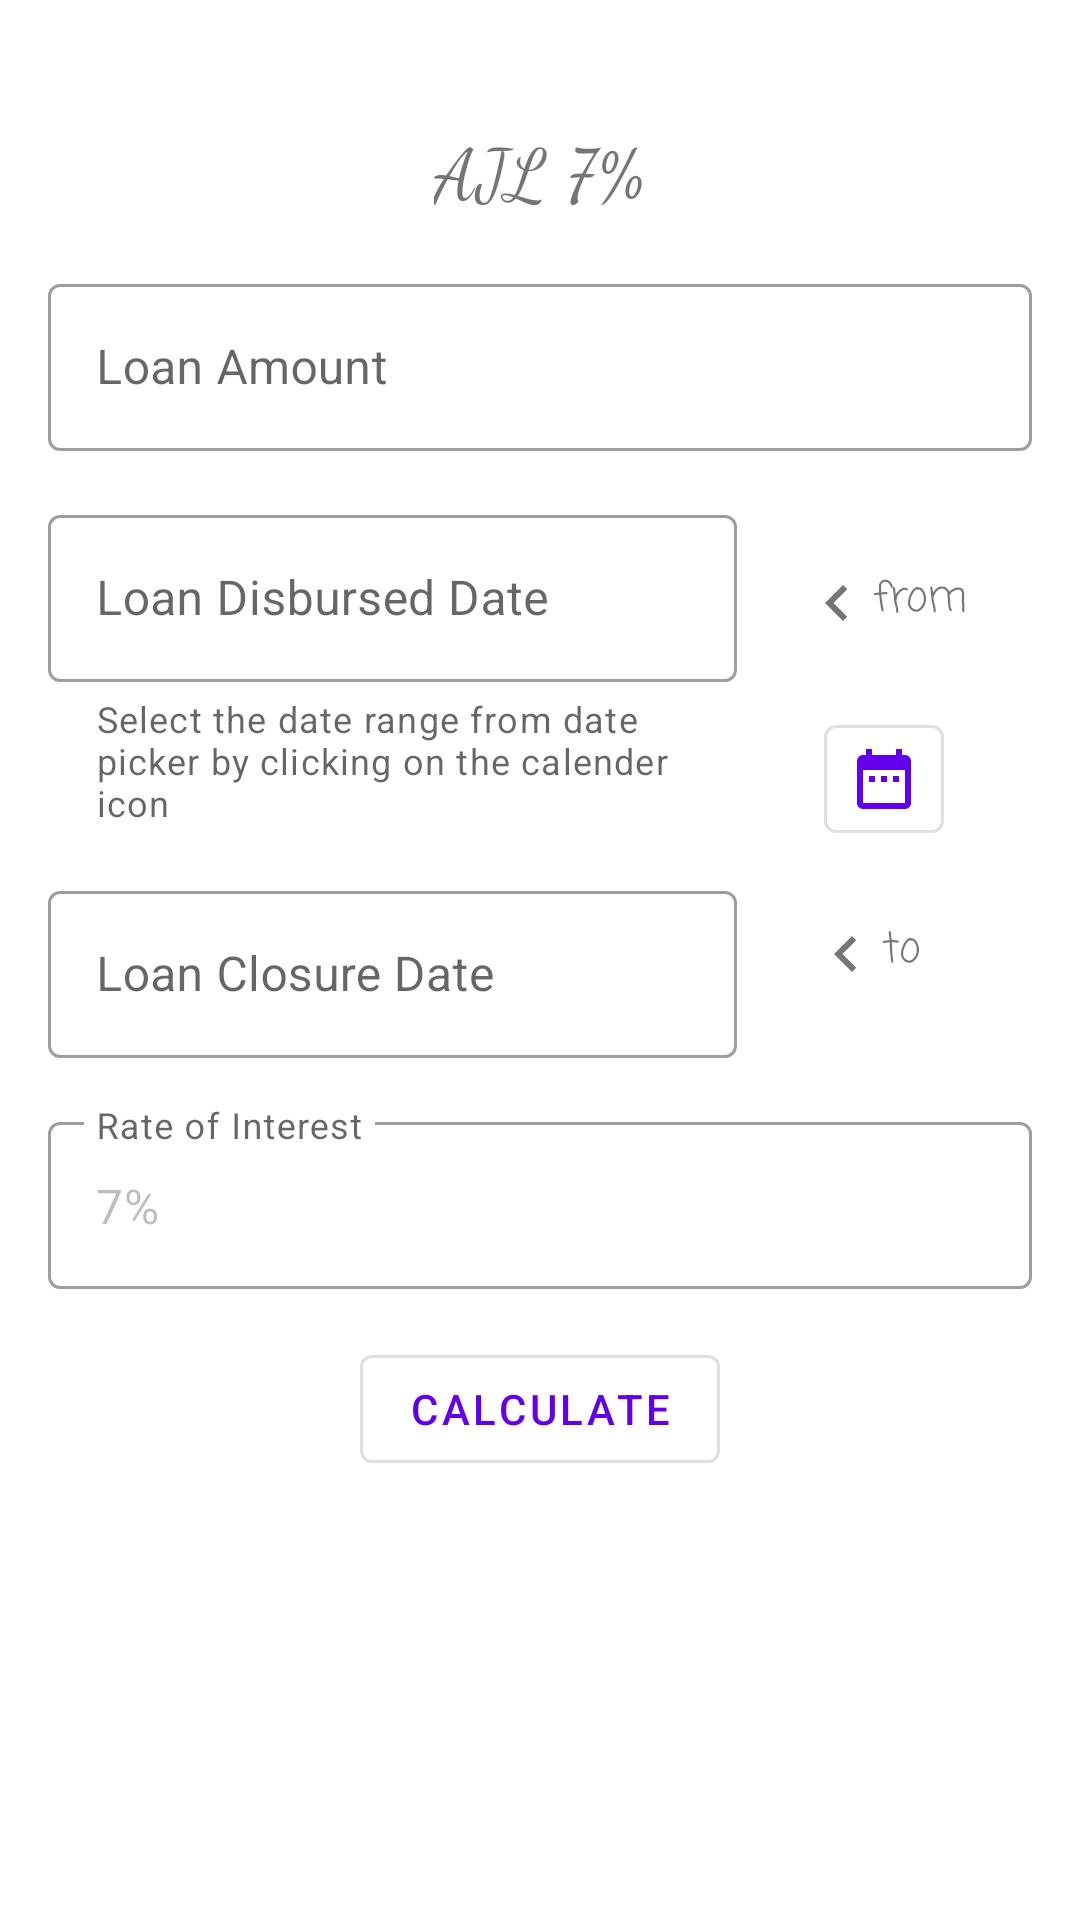

The Android layout XML behind this screen, and the referenced resources:
<!-- AndroidManifest.xml: application theme AppTheme -->
<!-- res/layout/fragment_agl_seven.xml -->
<?xml version="1.0" encoding="utf-8"?>
<androidx.constraintlayout.widget.ConstraintLayout xmlns:android="http://schemas.android.com/apk/res/android"
    xmlns:app="http://schemas.android.com/apk/res-auto"
    xmlns:tools="http://schemas.android.com/tools"
    android:layout_width="match_parent"
    android:layout_height="match_parent"
    android:padding="16dp"
    tools:context=".fragments.AGLSeven">

    <TextView
        android:id="@+id/titleView"
        android:layout_width="wrap_content"
        android:layout_height="wrap_content"
        android:layout_marginTop="24dp"
        android:fontFamily="cursive"
        android:text="@string/ajl_7_name"
        android:textSize="24sp"
        app:layout_constraintEnd_toEndOf="parent"
        app:layout_constraintStart_toStartOf="parent"
        app:layout_constraintTop_toTopOf="parent" />

    <com.google.android.material.textfield.TextInputLayout
        android:id="@+id/loanAmountContainer"
        android:layout_width="0dp"
        android:layout_height="wrap_content"
        android:layout_marginTop="16dp"
        android:hint="@string/loan_amount"
        app:layout_constraintEnd_toEndOf="parent"
        app:layout_constraintHorizontal_bias="0"
        app:layout_constraintStart_toStartOf="parent"
        app:layout_constraintTop_toBottomOf="@id/titleView">

        <com.google.android.material.textfield.TextInputEditText
            android:id="@+id/loanAmountView"
            android:layout_width="match_parent"
            android:layout_height="wrap_content"
            android:inputType="number" />
    </com.google.android.material.textfield.TextInputLayout>

    <com.google.android.material.textfield.TextInputLayout
        android:id="@+id/loanDisbursedDateContainer"
        android:layout_width="0dp"
        android:layout_height="wrap_content"
        android:layout_marginTop="16dp"
        android:hint="@string/loan_disbursed_date"
        app:helperText="Select the date range from date picker by clicking on the calender icon"
        app:helperTextEnabled="true"
        app:layout_constraintEnd_toEndOf="parent"
        app:layout_constraintHorizontal_bias="0"
        app:layout_constraintStart_toStartOf="parent"
        app:layout_constraintTop_toBottomOf="@id/loanAmountContainer"
        app:layout_constraintWidth_percent="0.7">

        <com.google.android.material.textfield.TextInputEditText
            android:id="@+id/loanDisbursedDate"
            android:layout_width="match_parent"
            android:layout_height="wrap_content"
            android:editable="false" />
    </com.google.android.material.textfield.TextInputLayout>

    <com.google.android.material.textview.MaterialTextView
        android:id="@+id/tvFrom"
        style="@style/Widget.MaterialComponents.TextView"
        android:layout_width="wrap_content"
        android:layout_height="wrap_content"
        android:drawableStart="@drawable/ic_chevron_left"
        android:drawablePadding="0dp"
        android:fontFamily="casual"
        android:includeFontPadding="true"
        android:text="@string/from"
        app:layout_constraintBottom_toTopOf="@+id/btnDatePicker"
        app:layout_constraintEnd_toEndOf="parent"
        app:layout_constraintStart_toEndOf="@+id/loanDisbursedDateContainer"
        app:layout_constraintTop_toTopOf="@+id/loanDisbursedDateContainer" />

    <com.google.android.material.textview.MaterialTextView
        android:id="@+id/tvTo"
        style="@style/Widget.MaterialComponents.TextView"
        android:layout_width="wrap_content"
        android:layout_height="wrap_content"
        android:drawableStart="@drawable/ic_chevron_left"
        android:drawablePadding="0dp"
        android:fontFamily="casual"
        android:includeFontPadding="true"
        android:text="@string/to"
        app:layout_constraintBottom_toBottomOf="@+id/loanClosureDateContainer"
        app:layout_constraintEnd_toEndOf="parent"
        app:layout_constraintHorizontal_bias="0.397"
        app:layout_constraintStart_toEndOf="@+id/loanDisbursedDateContainer"
        app:layout_constraintTop_toBottomOf="@+id/btnDatePicker"
        app:layout_constraintVertical_bias="1.0" />

    <com.google.android.material.button.MaterialButton
        android:id="@+id/btnDatePicker"
        android:layout_width="wrap_content"
        android:layout_height="wrap_content"
        android:minWidth="0dp"
        android:paddingStart="8dp"
        android:paddingEnd="4dp"
        app:icon="@drawable/ic_date"
        app:layout_constraintBottom_toTopOf="@id/tvTo"
        app:layout_constraintEnd_toEndOf="parent"
        app:layout_constraintStart_toEndOf="@+id/loanDisbursedDateContainer"
        app:layout_constraintTop_toBottomOf="@id/tvFrom" />

    <com.google.android.material.textfield.TextInputLayout
        android:id="@+id/loanClosureDateContainer"
        android:layout_width="0dp"
        android:layout_height="wrap_content"
        android:layout_marginTop="16dp"
        android:hint="@string/loan_closure_date"
        app:layout_constraintEnd_toEndOf="@id/loanDisbursedDateContainer"
        app:layout_constraintHorizontal_bias="0"
        app:layout_constraintStart_toStartOf="parent"
        app:layout_constraintTop_toBottomOf="@id/loanDisbursedDateContainer">

        <com.google.android.material.textfield.TextInputEditText
            android:id="@+id/loanClosureDate"
            android:layout_width="match_parent"
            android:layout_height="wrap_content"
            android:editable="false" />
    </com.google.android.material.textfield.TextInputLayout>

    <com.google.android.material.textfield.TextInputLayout
        android:id="@+id/roiContainer"
        android:layout_width="0dp"
        android:layout_height="wrap_content"
        android:layout_marginTop="16dp"
        android:hint="@string/rate_of_interest"
        app:layout_constraintEnd_toEndOf="parent"
        app:layout_constraintHorizontal_bias="0"
        app:layout_constraintStart_toStartOf="parent"
        app:layout_constraintTop_toBottomOf="@id/loanClosureDateContainer">

        <com.google.android.material.textfield.TextInputEditText
            android:id="@+id/roi"
            android:layout_width="match_parent"
            android:layout_height="wrap_content"
            android:enabled="false"
            android:text="@string/fixed_7" />
    </com.google.android.material.textfield.TextInputLayout>

    <com.google.android.material.button.MaterialButton
        android:id="@+id/btnCalculate"
        style="@style/Widget.MaterialComponents.Button.OutlinedButton"
        android:layout_width="wrap_content"
        android:layout_height="wrap_content"
        android:layout_marginTop="16dp"
        android:text="@string/calculate"
        app:layout_constraintEnd_toEndOf="parent"
        app:layout_constraintStart_toStartOf="parent"
        app:layout_constraintTop_toBottomOf="@id/roiContainer" />
</androidx.constraintlayout.widget.ConstraintLayout>
<!-- resources referenced by this layout -->
<resources>
  <!-- drawable ic_chevron_left (drawable) -->
  <vector xmlns:android="http://schemas.android.com/apk/res/android"
      android:width="24dp"
      android:height="24dp"
      android:tint="#757575"
      android:viewportWidth="24"
      android:viewportHeight="24">
      <path
          android:fillColor="@android:color/white"
          android:pathData="M15.41,7.41L14,6l-6,6 6,6 1.41,-1.41L10.83,12z" />
  </vector>
  <!-- drawable ic_date (drawable) -->
  <vector xmlns:android="http://schemas.android.com/apk/res/android"
      android:width="24dp"
      android:height="24dp"
      android:tint="#757575"
      android:viewportWidth="24"
      android:viewportHeight="24">
      <path
          android:fillColor="@android:color/white"
          android:pathData="M9,11L7,11v2h2v-2zM13,11h-2v2h2v-2zM17,11h-2v2h2v-2zM19,4h-1L18,2h-2v2L8,4L8,2L6,2v2L5,4c-1.11,0 -1.99,0.9 -1.99,2L3,20c0,1.1 0.89,2 2,2h14c1.1,0 2,-0.9 2,-2L21,6c0,-1.1 -0.9,-2 -2,-2zM19,20L5,20L5,9h14v11z" />
  </vector>
  <string name="ajl_7_name">AJL 7%</string>
  <string name="calculate">Calculate</string>
  <string name="fixed_7">7%</string>
  <string name="from">from</string>
  <string name="loan_amount">Loan Amount</string>
  <string name="loan_closure_date">Loan Closure Date</string>
  <string name="loan_disbursed_date">Loan Disbursed Date</string>
  <string name="rate_of_interest">Rate of Interest</string>
  <string name="to">to</string>
  <style name="AppTheme" parent="Theme.MaterialComponents.Light.NoActionBar">
          
          <item name="colorPrimary">@color/colorPrimary</item>
          <item name="colorPrimaryDark">@color/colorPrimaryDark</item>
          <item name="colorAccent">@color/colorAccent</item>
  
          <item name="textInputStyle">@style/Widget.MaterialComponents.TextInputLayout.OutlinedBox
          </item>
          <item name="materialButtonStyle">@style/Widget.MaterialComponents.Button.OutlinedButton
          </item>
      </style>
  <color name="colorPrimary">#6200EE</color>
  <color name="colorPrimaryDark">#3700B3</color>
  <color name="colorAccent">#03DAC5</color>
</resources>
